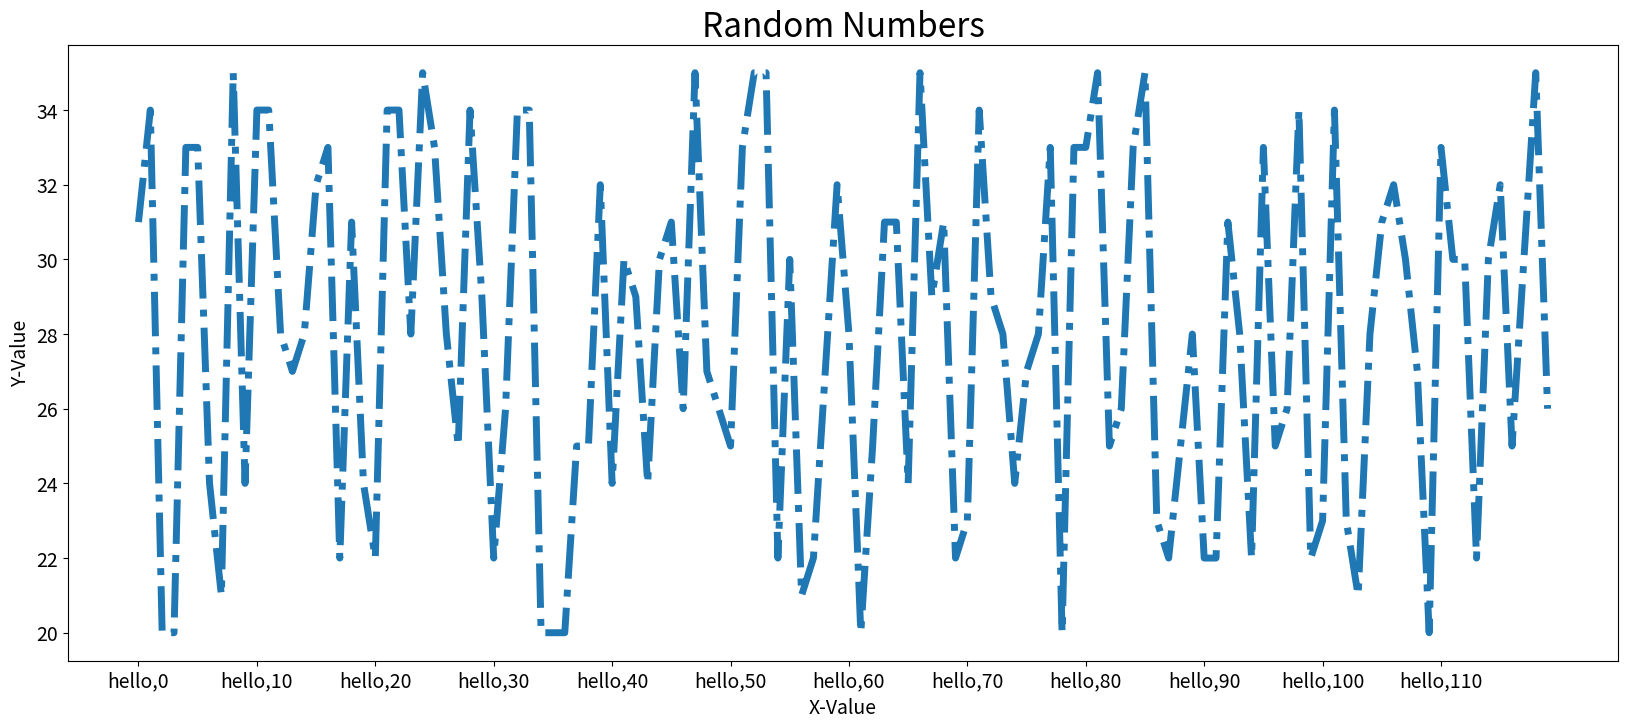

Write the Python code that produced this figure.
# -*- coding:utf-8 -*-
# 绘制折线图，坐标是字符串数据

import matplotlib.pyplot as plt
import random

# 生成数据
x = range(0, 120)
print(x)
# 生成120个20到35之间的随机整数
y = [random.randint(20, 35) for i in range(120)]

# 画图步骤
# 第一步:设置图片大小长宽，设置分辨率dpi
plt.figure(figsize=(20, 8), dpi=128)

# 第二步:传入数据，和线条的基本参数
# 默认第一个参数是x坐标，第二个y坐标，指定线条宽度
plt.plot(x, y, linewidth=5, linestyle='-.')

# 第三步:调整美化图片
# 设置图片，X轴，Y轴标题
plt.title("Random Numbers", fontsize=24)
plt.xlabel("X-Value", fontsize=14)
plt.ylabel("Y-Value", fontsize=14)

# 设置刻度标记字体的大小
plt.tick_params(axis='both', labelsize=14)

# x列表按步长10取出里面的部分元素
_x = list(x)[::10]
print(_x)
# 循环取出列表中的数字加入到字符串中
_xtick_labels = ['hello,{}'.format(i) for i in _x]
print(_xtick_labels)

# xticks可以传入两个参数，长度一样，一一对应的数字和字符串
plt.xticks(_x, _xtick_labels)

# 第四步：绘制显示图形
plt.show()
